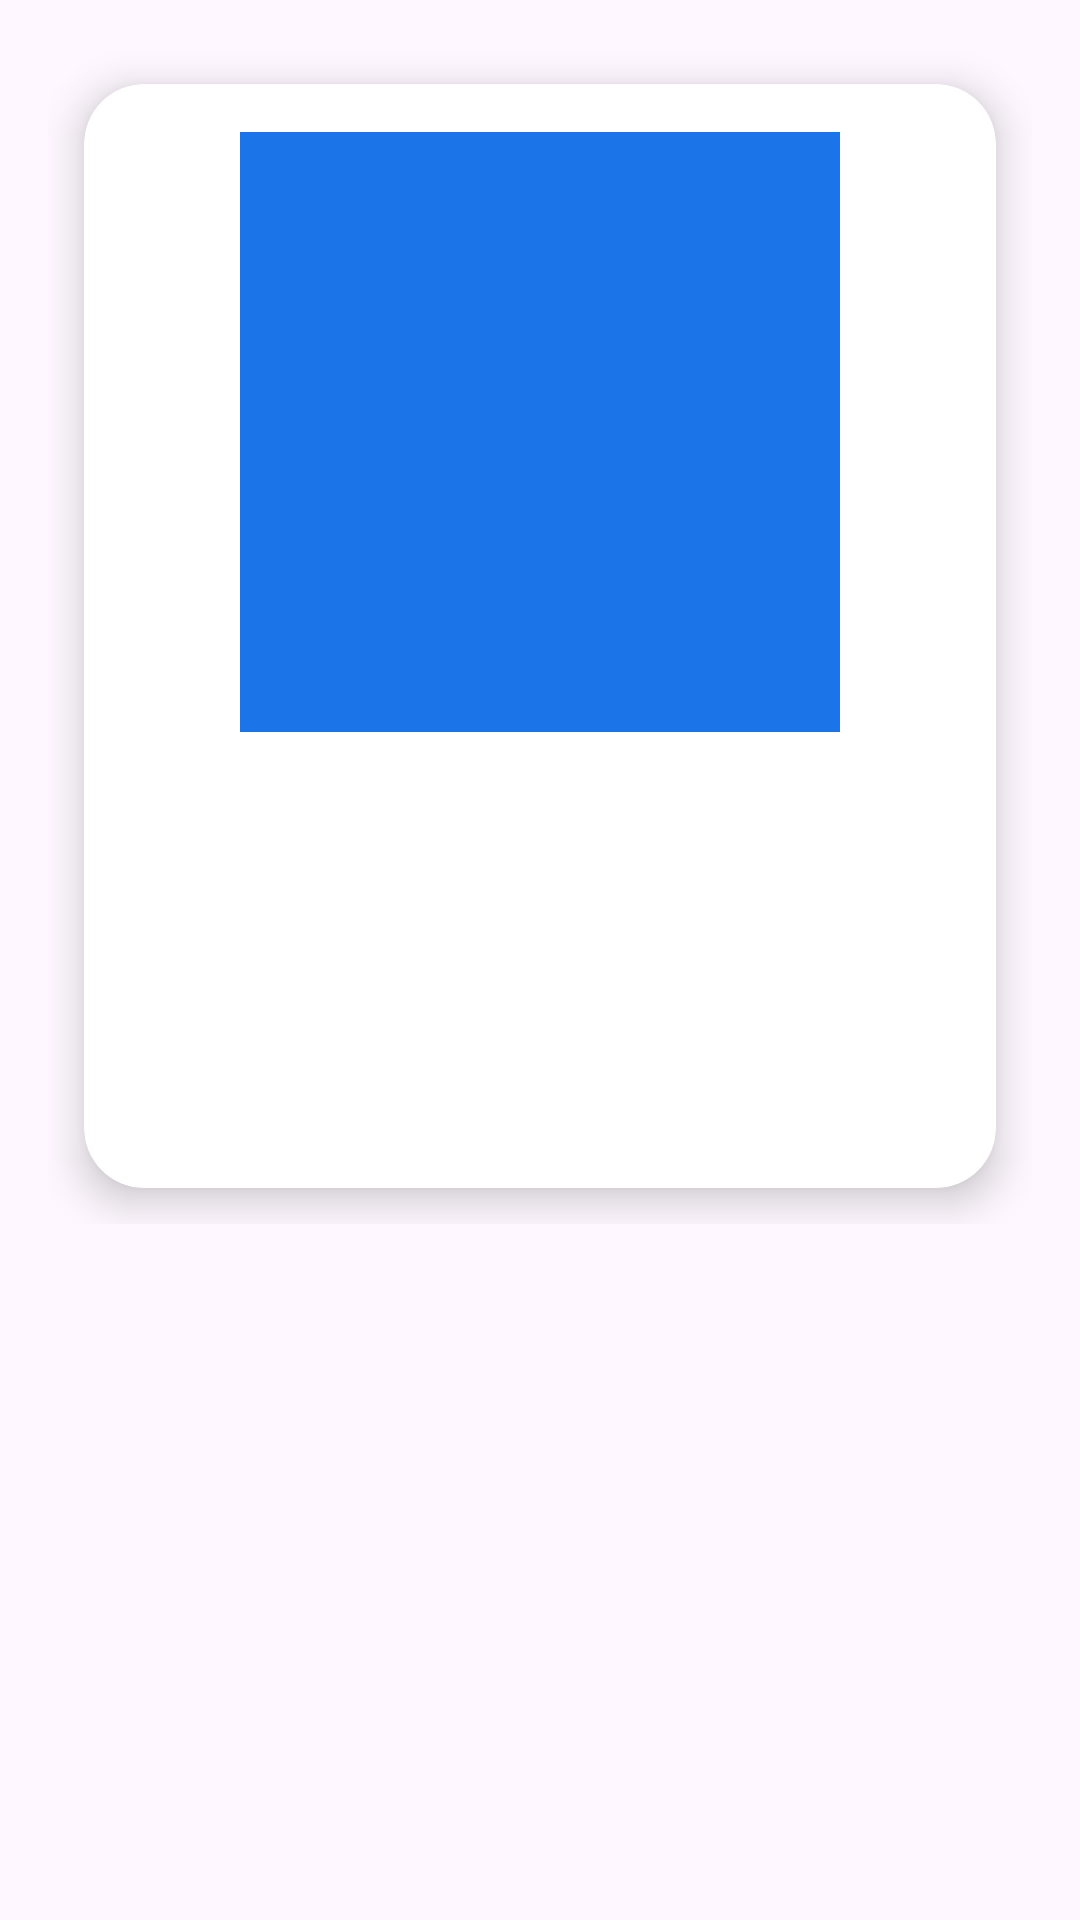

This screen was rendered from an Android layout file. Write that file and the resources it references.
<!-- AndroidManifest.xml: application theme Theme.Wikison -->
<!-- res/layout/activity_main2.xml -->
<?xml version="1.0" encoding="utf-8"?>
<ScrollView xmlns:android="http://schemas.android.com/apk/res/android"
    xmlns:app="http://schemas.android.com/apk/res-auto"
    android:layout_width="match_parent"
    android:layout_height="match_parent"
    android:padding="16dp">

    <LinearLayout
        android:orientation="vertical"
        android:layout_width="match_parent"
        android:layout_height="wrap_content"
        android:gravity="center_horizontal">

        
        <androidx.cardview.widget.CardView
            android:layout_width="match_parent"
            android:layout_height="wrap_content"
            android:layout_margin="@dimen/margin_card"
            android:background="@color/blanco"
            app:cardCornerRadius="@dimen/radio_card"
            app:cardElevation="8dp">

            <LinearLayout
                android:orientation="vertical"
                android:layout_width="match_parent"
                android:layout_height="wrap_content"
                android:padding="@dimen/padding_general"
                android:gravity="center_horizontal">

                
                <ImageView
                    android:id="@+id/imgPersonaje"
                    android:layout_width="@dimen/image_size"
                    android:layout_height="@dimen/image_size"
                    android:scaleType="centerCrop"
                    android:layout_marginBottom="@dimen/padding_general"
                    android:background="@color/azul_claro"
                    android:contentDescription="Imagen del personaje"/>

                
                <TextView
                    android:id="@+id/tvNombre"
                    android:layout_width="wrap_content"
                    android:layout_height="wrap_content"
                    android:textSize="@dimen/text_large"
                    android:textColor="@color/azul"
                    android:textStyle="bold"
                    android:layout_marginBottom="8dp"/>

                
                <TextView
                    android:id="@+id/tvRol"
                    android:layout_width="wrap_content"
                    android:layout_height="wrap_content"
                    android:textSize="@dimen/text_medium"
                    android:textColor="@color/negro"
                    android:layout_marginBottom="4dp"/>

                
                <TextView
                    android:id="@+id/tvCaracteristica"
                    android:layout_width="wrap_content"
                    android:layout_height="wrap_content"
                    android:textSize="@dimen/text_small"
                    android:textColor="@color/gris"
                    android:layout_marginBottom="8dp"/>

                
                <TextView
                    android:id="@+id/tvFrase"
                    android:layout_width="wrap_content"
                    android:layout_height="wrap_content"
                    android:textSize="@dimen/text_small"
                    android:textColor="@color/azul_claro"
                    android:gravity="center"/>

            </LinearLayout>
        </androidx.cardview.widget.CardView>

    </LinearLayout>
</ScrollView>
<!-- resources referenced by this layout -->
<resources>
  <color name="azul">#004AAD</color>
  <color name="azul_claro">#1C74E9</color>
  <color name="blanco">#FFFFFFFF</color>
  <color name="gris">#A7A7A7</color>
  <color name="negro">#FF000000</color>
  <dimen name="image_size">200dp</dimen>
  <dimen name="margin_card">12dp</dimen>
  <dimen name="padding_general">16dp</dimen>
  <dimen name="radio_card">20dp</dimen>
  <dimen name="text_large">24sp</dimen>
  <dimen name="text_medium">18sp</dimen>
  <dimen name="text_small">16sp</dimen>
  <style name="Theme.Wikison" parent="Base.Theme.Wikison" />
  <style name="Base.Theme.Wikison" parent="Theme.Material3.DayNight.NoActionBar">
          
          
      </style>
</resources>
